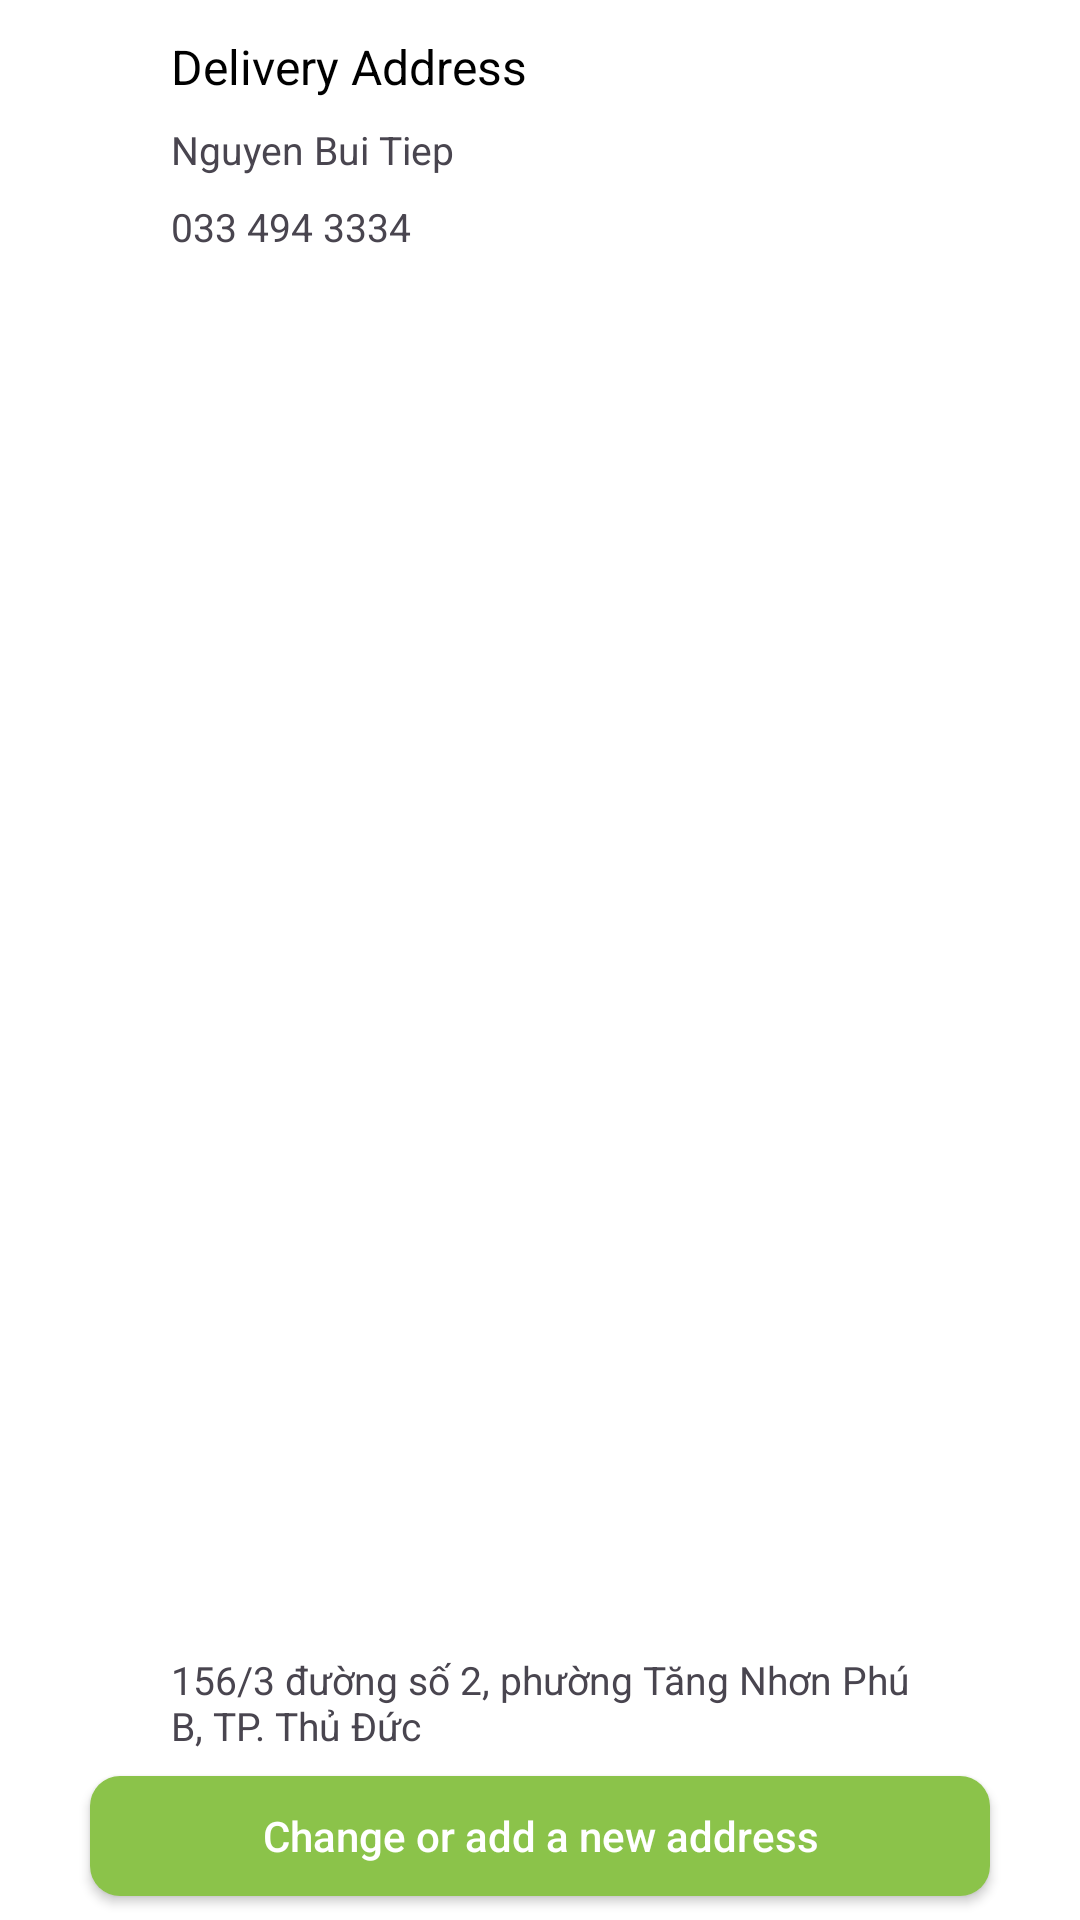

Here is an Android app screen rendered from its layout file. Give the layout XML and the strings, colors and styles it references.
<!-- AndroidManifest.xml: application theme Theme.AppBanGiay -->
<!-- res/layout/delivery_address_layout.xml -->
<?xml version="1.0" encoding="utf-8"?>
<androidx.constraintlayout.widget.ConstraintLayout xmlns:android="http://schemas.android.com/apk/res/android"
    xmlns:app="http://schemas.android.com/apk/res-auto"
    xmlns:tools="http://schemas.android.com/tools"
    android:layout_width="match_parent"
    android:layout_height="wrap_content"
    android:layout_marginBottom="4dp"
    android:background="@color/white"
    android:elevation="3dp">

    <TextView
        android:id="@+id/textView23"
        android:layout_width="wrap_content"
        android:layout_height="wrap_content"
        android:layout_marginStart="16dp"
        android:text="Delivery Address"
        android:textColor="@color/black"
        android:textSize="16sp"
        app:layout_constraintBottom_toBottomOf="@+id/imageView19"
        app:layout_constraintStart_toEndOf="@+id/imageView19" />

    <TextView
        android:id="@+id/tv_address_item_fullname"
        android:layout_width="wrap_content"
        android:layout_height="wrap_content"
        android:layout_marginTop="8dp"
        android:text="Nguyen Bui Tiep"
        android:textSize="13sp"
        app:layout_constraintStart_toStartOf="@+id/textView23"
        app:layout_constraintTop_toBottomOf="@+id/textView23" />

    <TextView
        android:id="@+id/tv_address_item_phonenumber"
        android:layout_width="wrap_content"
        android:layout_height="wrap_content"
        android:layout_marginTop="8dp"
        android:text="033 494 3334"
        android:textSize="13sp"
        app:layout_constraintStart_toStartOf="@+id/tv_address_item_fullname"
        app:layout_constraintTop_toBottomOf="@+id/tv_address_item_fullname" />

    <TextView
        android:id="@+id/tv_address_item_full_info"
        android:layout_width="260dp"
        android:layout_height="wrap_content"
        android:layout_marginTop="8dp"
        android:layout_marginEnd="100dp"
        android:layout_marginBottom="8dp"
        android:lines="2"
        android:maxLines="4"
        android:singleLine="false"
        android:text="156/3 đường số 2, phường Tăng Nhơn Phú B, TP. Thủ Đức"
        android:textSize="13sp"
        app:layout_constraintBottom_toTopOf="@+id/change_or_add_address_btn"
        app:layout_constraintEnd_toEndOf="parent"
        app:layout_constraintHorizontal_bias="0.0"
        app:layout_constraintStart_toStartOf="@+id/tv_address_item_phonenumber"
        app:layout_constraintTop_toBottomOf="@+id/tv_address_item_phonenumber"
        app:layout_constraintVertical_bias="1.0" />

    <ImageView
        android:id="@+id/imageView19"
        android:layout_width="25dp"
        android:layout_height="25dp"
        android:layout_marginStart="16dp"
        android:layout_marginTop="8dp"
        android:src="@drawable/location_icon"
        app:layout_constraintStart_toStartOf="parent"
        app:layout_constraintTop_toTopOf="parent" />


    <Button
        android:id="@+id/change_or_add_address_btn"
        android:layout_width="300dp"
        android:layout_height="40dp"
        android:layout_marginStart="16dp"
        android:layout_marginEnd="16dp"
        android:layout_marginBottom="8dp"
        android:background="@drawable/button_bg"
        android:text="Change or add a new address"
        android:textAllCaps="false"
        android:textColor="@color/white"
        app:layout_constraintBottom_toBottomOf="parent"
        app:layout_constraintEnd_toEndOf="parent"
        app:layout_constraintStart_toStartOf="parent"
        tools:visibility="gone" />
</androidx.constraintlayout.widget.ConstraintLayout>
<!-- resources referenced by this layout -->
<resources>
  <!-- drawable button_bg (drawable) -->
  <?xml version="1.0" encoding="utf-8"?>
  
  <shape xmlns:android="http://schemas.android.com/apk/res/android">
      <corners android:radius="10dp"/>
      <solid android:color="#8BC34A"></solid>
  </shape>
  <style name="Theme.AppBanGiay" parent="Base.Theme.AppBanGiay" />
  <style name="Base.Theme.AppBanGiay" parent="Theme.Material3.DayNight.NoActionBar">
          
          
      </style>
  <!-- not gathered from this repository: default colours our renderer supplied (Android Studio template values) -->
  <color name="black">#FF000000</color>
  <color name="white">#FFFFFFFF</color>
</resources>
